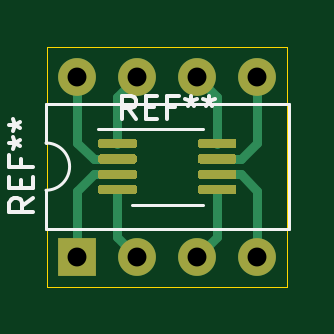
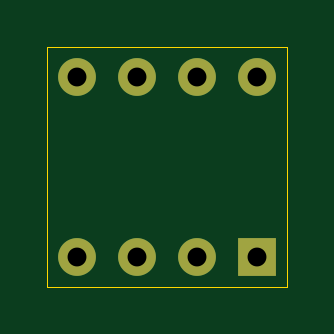
Circuit board: 10 layer files. Board 10.2 x 10.2 mm.
- bottom_copper: ltc6904-breakout-B_Cu.gbr (1048 bytes)
- bottom_mask: ltc6904-breakout-B_Mask.gbr (765 bytes)
- paste: ltc6904-breakout-B_Paste.gbr (482 bytes)
- bottom_silk: ltc6904-breakout-B_SilkS.gbr (483 bytes)
- outline: ltc6904-breakout-Edge_Cuts.gbr (651 bytes)
- top_copper: ltc6904-breakout-F_Cu.gbr (5276 bytes)
- top_mask: ltc6904-breakout-F_Mask.gbr (3405 bytes)
- paste: ltc6904-breakout-F_Paste.gbr (3122 bytes)
- top_silk: ltc6904-breakout-F_SilkS.gbr (2827 bytes)
- drill: ltc6904-breakout.drl (351 bytes)

=== bottom_copper: ltc6904-breakout-B_Cu.gbr ===
%TF.GenerationSoftware,KiCad,Pcbnew,(5.1.9)-1*%
%TF.CreationDate,2021-05-15T13:46:31-04:00*%
%TF.ProjectId,ltc6904-breakout,6c746336-3930-4342-9d62-7265616b6f75,rev?*%
%TF.SameCoordinates,Original*%
%TF.FileFunction,Copper,L2,Bot*%
%TF.FilePolarity,Positive*%
%FSLAX46Y46*%
G04 Gerber Fmt 4.6, Leading zero omitted, Abs format (unit mm)*
G04 Created by KiCad (PCBNEW (5.1.9)-1) date 2021-05-15 13:46:31*
%MOMM*%
%LPD*%
G01*
G04 APERTURE LIST*
%TA.AperFunction,ComponentPad*%
%ADD10O,1.600000X1.600000*%
%TD*%
%TA.AperFunction,ComponentPad*%
%ADD11R,1.600000X1.600000*%
%TD*%
G04 APERTURE END LIST*
D10*
%TO.P,REF\u002A\u002A,8*%
%TO.N,N/C*%
X1270000Y8890000D03*
%TO.P,REF\u002A\u002A,4*%
X8890000Y1270000D03*
%TO.P,REF\u002A\u002A,7*%
X3810000Y8890000D03*
%TO.P,REF\u002A\u002A,3*%
X6350000Y1270000D03*
%TO.P,REF\u002A\u002A,6*%
X6350000Y8890000D03*
%TO.P,REF\u002A\u002A,2*%
X3810000Y1270000D03*
%TO.P,REF\u002A\u002A,5*%
X8890000Y8890000D03*
D11*
%TO.P,REF\u002A\u002A,1*%
X1270000Y1270000D03*
%TD*%
M02*

=== bottom_mask: ltc6904-breakout-B_Mask.gbr ===
%TF.GenerationSoftware,KiCad,Pcbnew,(5.1.9)-1*%
%TF.CreationDate,2021-05-15T13:46:31-04:00*%
%TF.ProjectId,ltc6904-breakout,6c746336-3930-4342-9d62-7265616b6f75,rev?*%
%TF.SameCoordinates,Original*%
%TF.FileFunction,Soldermask,Bot*%
%TF.FilePolarity,Negative*%
%FSLAX46Y46*%
G04 Gerber Fmt 4.6, Leading zero omitted, Abs format (unit mm)*
G04 Created by KiCad (PCBNEW (5.1.9)-1) date 2021-05-15 13:46:31*
%MOMM*%
%LPD*%
G01*
G04 APERTURE LIST*
%ADD10O,1.600000X1.600000*%
%ADD11R,1.600000X1.600000*%
G04 APERTURE END LIST*
D10*
%TO.C,REF\u002A\u002A*%
X1270000Y8890000D03*
X8890000Y1270000D03*
X3810000Y8890000D03*
X6350000Y1270000D03*
X6350000Y8890000D03*
X3810000Y1270000D03*
X8890000Y8890000D03*
D11*
X1270000Y1270000D03*
%TD*%
M02*

=== paste: ltc6904-breakout-B_Paste.gbr ===
%TF.GenerationSoftware,KiCad,Pcbnew,(5.1.9)-1*%
%TF.CreationDate,2021-05-15T13:46:31-04:00*%
%TF.ProjectId,ltc6904-breakout,6c746336-3930-4342-9d62-7265616b6f75,rev?*%
%TF.SameCoordinates,Original*%
%TF.FileFunction,Paste,Bot*%
%TF.FilePolarity,Positive*%
%FSLAX46Y46*%
G04 Gerber Fmt 4.6, Leading zero omitted, Abs format (unit mm)*
G04 Created by KiCad (PCBNEW (5.1.9)-1) date 2021-05-15 13:46:31*
%MOMM*%
%LPD*%
G01*
G04 APERTURE LIST*
G04 APERTURE END LIST*
M02*

=== bottom_silk: ltc6904-breakout-B_SilkS.gbr ===
%TF.GenerationSoftware,KiCad,Pcbnew,(5.1.9)-1*%
%TF.CreationDate,2021-05-15T13:46:31-04:00*%
%TF.ProjectId,ltc6904-breakout,6c746336-3930-4342-9d62-7265616b6f75,rev?*%
%TF.SameCoordinates,Original*%
%TF.FileFunction,Legend,Bot*%
%TF.FilePolarity,Positive*%
%FSLAX46Y46*%
G04 Gerber Fmt 4.6, Leading zero omitted, Abs format (unit mm)*
G04 Created by KiCad (PCBNEW (5.1.9)-1) date 2021-05-15 13:46:31*
%MOMM*%
%LPD*%
G01*
G04 APERTURE LIST*
G04 APERTURE END LIST*
M02*

=== outline: ltc6904-breakout-Edge_Cuts.gbr ===
%TF.GenerationSoftware,KiCad,Pcbnew,(5.1.9)-1*%
%TF.CreationDate,2021-05-15T13:46:31-04:00*%
%TF.ProjectId,ltc6904-breakout,6c746336-3930-4342-9d62-7265616b6f75,rev?*%
%TF.SameCoordinates,Original*%
%TF.FileFunction,Profile,NP*%
%FSLAX46Y46*%
G04 Gerber Fmt 4.6, Leading zero omitted, Abs format (unit mm)*
G04 Created by KiCad (PCBNEW (5.1.9)-1) date 2021-05-15 13:46:31*
%MOMM*%
%LPD*%
G01*
G04 APERTURE LIST*
%TA.AperFunction,Profile*%
%ADD10C,0.050000*%
%TD*%
G04 APERTURE END LIST*
D10*
X0Y0D02*
X0Y10160000D01*
X10160000Y0D02*
X0Y0D01*
X10160000Y10160000D02*
X10160000Y0D01*
X0Y10160000D02*
X10160000Y10160000D01*
M02*

=== top_copper: ltc6904-breakout-F_Cu.gbr ===
%TF.GenerationSoftware,KiCad,Pcbnew,(5.1.9)-1*%
%TF.CreationDate,2021-05-15T13:46:31-04:00*%
%TF.ProjectId,ltc6904-breakout,6c746336-3930-4342-9d62-7265616b6f75,rev?*%
%TF.SameCoordinates,Original*%
%TF.FileFunction,Copper,L1,Top*%
%TF.FilePolarity,Positive*%
%FSLAX46Y46*%
G04 Gerber Fmt 4.6, Leading zero omitted, Abs format (unit mm)*
G04 Created by KiCad (PCBNEW (5.1.9)-1) date 2021-05-15 13:46:31*
%MOMM*%
%LPD*%
G01*
G04 APERTURE LIST*
%TA.AperFunction,ComponentPad*%
%ADD10O,1.600000X1.600000*%
%TD*%
%TA.AperFunction,ComponentPad*%
%ADD11R,1.600000X1.600000*%
%TD*%
%TA.AperFunction,Conductor*%
%ADD12C,0.400000*%
%TD*%
G04 APERTURE END LIST*
D10*
%TO.P,REF\u002A\u002A,8*%
%TO.N,N/C*%
X1270000Y8890000D03*
%TO.P,REF\u002A\u002A,4*%
X8890000Y1270000D03*
%TO.P,REF\u002A\u002A,7*%
X3810000Y8890000D03*
%TO.P,REF\u002A\u002A,3*%
X6350000Y1270000D03*
%TO.P,REF\u002A\u002A,6*%
X6350000Y8890000D03*
%TO.P,REF\u002A\u002A,2*%
X3810000Y1270000D03*
%TO.P,REF\u002A\u002A,5*%
X8890000Y8890000D03*
D11*
%TO.P,REF\u002A\u002A,1*%
X1270000Y1270000D03*
%TD*%
%TO.P,REF\u002A\u002A,8*%
%TO.N,N/C*%
%TA.AperFunction,SMDPad,CuDef*%
G36*
G01*
X6380000Y5955000D02*
X6380000Y6155000D01*
G75*
G02*
X6480000Y6255000I100000J0D01*
G01*
X7905000Y6255000D01*
G75*
G02*
X8005000Y6155000I0J-100000D01*
G01*
X8005000Y5955000D01*
G75*
G02*
X7905000Y5855000I-100000J0D01*
G01*
X6480000Y5855000D01*
G75*
G02*
X6380000Y5955000I0J100000D01*
G01*
G37*
%TD.AperFunction*%
%TO.P,REF\u002A\u002A,7*%
%TA.AperFunction,SMDPad,CuDef*%
G36*
G01*
X6380000Y5305000D02*
X6380000Y5505000D01*
G75*
G02*
X6480000Y5605000I100000J0D01*
G01*
X7905000Y5605000D01*
G75*
G02*
X8005000Y5505000I0J-100000D01*
G01*
X8005000Y5305000D01*
G75*
G02*
X7905000Y5205000I-100000J0D01*
G01*
X6480000Y5205000D01*
G75*
G02*
X6380000Y5305000I0J100000D01*
G01*
G37*
%TD.AperFunction*%
%TO.P,REF\u002A\u002A,6*%
%TA.AperFunction,SMDPad,CuDef*%
G36*
G01*
X6380000Y4655000D02*
X6380000Y4855000D01*
G75*
G02*
X6480000Y4955000I100000J0D01*
G01*
X7905000Y4955000D01*
G75*
G02*
X8005000Y4855000I0J-100000D01*
G01*
X8005000Y4655000D01*
G75*
G02*
X7905000Y4555000I-100000J0D01*
G01*
X6480000Y4555000D01*
G75*
G02*
X6380000Y4655000I0J100000D01*
G01*
G37*
%TD.AperFunction*%
%TO.P,REF\u002A\u002A,5*%
%TA.AperFunction,SMDPad,CuDef*%
G36*
G01*
X6380000Y4005000D02*
X6380000Y4205000D01*
G75*
G02*
X6480000Y4305000I100000J0D01*
G01*
X7905000Y4305000D01*
G75*
G02*
X8005000Y4205000I0J-100000D01*
G01*
X8005000Y4005000D01*
G75*
G02*
X7905000Y3905000I-100000J0D01*
G01*
X6480000Y3905000D01*
G75*
G02*
X6380000Y4005000I0J100000D01*
G01*
G37*
%TD.AperFunction*%
%TO.P,REF\u002A\u002A,4*%
%TA.AperFunction,SMDPad,CuDef*%
G36*
G01*
X2155000Y4005000D02*
X2155000Y4205000D01*
G75*
G02*
X2255000Y4305000I100000J0D01*
G01*
X3680000Y4305000D01*
G75*
G02*
X3780000Y4205000I0J-100000D01*
G01*
X3780000Y4005000D01*
G75*
G02*
X3680000Y3905000I-100000J0D01*
G01*
X2255000Y3905000D01*
G75*
G02*
X2155000Y4005000I0J100000D01*
G01*
G37*
%TD.AperFunction*%
%TO.P,REF\u002A\u002A,3*%
%TA.AperFunction,SMDPad,CuDef*%
G36*
G01*
X2155000Y4655000D02*
X2155000Y4855000D01*
G75*
G02*
X2255000Y4955000I100000J0D01*
G01*
X3680000Y4955000D01*
G75*
G02*
X3780000Y4855000I0J-100000D01*
G01*
X3780000Y4655000D01*
G75*
G02*
X3680000Y4555000I-100000J0D01*
G01*
X2255000Y4555000D01*
G75*
G02*
X2155000Y4655000I0J100000D01*
G01*
G37*
%TD.AperFunction*%
%TO.P,REF\u002A\u002A,2*%
%TA.AperFunction,SMDPad,CuDef*%
G36*
G01*
X2155000Y5305000D02*
X2155000Y5505000D01*
G75*
G02*
X2255000Y5605000I100000J0D01*
G01*
X3680000Y5605000D01*
G75*
G02*
X3780000Y5505000I0J-100000D01*
G01*
X3780000Y5305000D01*
G75*
G02*
X3680000Y5205000I-100000J0D01*
G01*
X2255000Y5205000D01*
G75*
G02*
X2155000Y5305000I0J100000D01*
G01*
G37*
%TD.AperFunction*%
%TO.P,REF\u002A\u002A,1*%
%TA.AperFunction,SMDPad,CuDef*%
G36*
G01*
X2155000Y5955000D02*
X2155000Y6155000D01*
G75*
G02*
X2255000Y6255000I100000J0D01*
G01*
X3680000Y6255000D01*
G75*
G02*
X3780000Y6155000I0J-100000D01*
G01*
X3780000Y5955000D01*
G75*
G02*
X3680000Y5855000I-100000J0D01*
G01*
X2255000Y5855000D01*
G75*
G02*
X2155000Y5955000I0J100000D01*
G01*
G37*
%TD.AperFunction*%
%TD*%
D12*
%TO.N,*%
X7192500Y8047500D02*
X6350000Y8890000D01*
X7192500Y6055000D02*
X7192500Y8047500D01*
X2967500Y8047500D02*
X3810000Y8890000D01*
X2967500Y6055000D02*
X2967500Y8047500D01*
X7192500Y2112500D02*
X6350000Y1270000D01*
X7192500Y4105000D02*
X7192500Y2112500D01*
X2967500Y2112500D02*
X3810000Y1270000D01*
X2967500Y4105000D02*
X2967500Y2112500D01*
X8890000Y1270000D02*
X8890000Y4064000D01*
X8199000Y4755000D02*
X7192500Y4755000D01*
X8890000Y4064000D02*
X8199000Y4755000D01*
X8890000Y8890000D02*
X8890000Y6096000D01*
X8199000Y5405000D02*
X7192500Y5405000D01*
X8890000Y6096000D02*
X8199000Y5405000D01*
X1270000Y8890000D02*
X1270000Y6096000D01*
X1961000Y5405000D02*
X2967500Y5405000D01*
X1270000Y6096000D02*
X1961000Y5405000D01*
X1270000Y1270000D02*
X1270000Y4064000D01*
X1961000Y4755000D02*
X2967500Y4755000D01*
X1270000Y4064000D02*
X1961000Y4755000D01*
%TD*%
M02*

=== top_mask: ltc6904-breakout-F_Mask.gbr ===
%TF.GenerationSoftware,KiCad,Pcbnew,(5.1.9)-1*%
%TF.CreationDate,2021-05-15T13:46:31-04:00*%
%TF.ProjectId,ltc6904-breakout,6c746336-3930-4342-9d62-7265616b6f75,rev?*%
%TF.SameCoordinates,Original*%
%TF.FileFunction,Soldermask,Top*%
%TF.FilePolarity,Negative*%
%FSLAX46Y46*%
G04 Gerber Fmt 4.6, Leading zero omitted, Abs format (unit mm)*
G04 Created by KiCad (PCBNEW (5.1.9)-1) date 2021-05-15 13:46:31*
%MOMM*%
%LPD*%
G01*
G04 APERTURE LIST*
%ADD10O,1.600000X1.600000*%
%ADD11R,1.600000X1.600000*%
G04 APERTURE END LIST*
D10*
%TO.C,REF\u002A\u002A*%
X1270000Y8890000D03*
X8890000Y1270000D03*
X3810000Y8890000D03*
X6350000Y1270000D03*
X6350000Y8890000D03*
X3810000Y1270000D03*
X8890000Y8890000D03*
D11*
X1270000Y1270000D03*
%TD*%
%TO.C,REF\u002A\u002A*%
G36*
G01*
X6380000Y5955000D02*
X6380000Y6155000D01*
G75*
G02*
X6480000Y6255000I100000J0D01*
G01*
X7905000Y6255000D01*
G75*
G02*
X8005000Y6155000I0J-100000D01*
G01*
X8005000Y5955000D01*
G75*
G02*
X7905000Y5855000I-100000J0D01*
G01*
X6480000Y5855000D01*
G75*
G02*
X6380000Y5955000I0J100000D01*
G01*
G37*
G36*
G01*
X6380000Y5305000D02*
X6380000Y5505000D01*
G75*
G02*
X6480000Y5605000I100000J0D01*
G01*
X7905000Y5605000D01*
G75*
G02*
X8005000Y5505000I0J-100000D01*
G01*
X8005000Y5305000D01*
G75*
G02*
X7905000Y5205000I-100000J0D01*
G01*
X6480000Y5205000D01*
G75*
G02*
X6380000Y5305000I0J100000D01*
G01*
G37*
G36*
G01*
X6380000Y4655000D02*
X6380000Y4855000D01*
G75*
G02*
X6480000Y4955000I100000J0D01*
G01*
X7905000Y4955000D01*
G75*
G02*
X8005000Y4855000I0J-100000D01*
G01*
X8005000Y4655000D01*
G75*
G02*
X7905000Y4555000I-100000J0D01*
G01*
X6480000Y4555000D01*
G75*
G02*
X6380000Y4655000I0J100000D01*
G01*
G37*
G36*
G01*
X6380000Y4005000D02*
X6380000Y4205000D01*
G75*
G02*
X6480000Y4305000I100000J0D01*
G01*
X7905000Y4305000D01*
G75*
G02*
X8005000Y4205000I0J-100000D01*
G01*
X8005000Y4005000D01*
G75*
G02*
X7905000Y3905000I-100000J0D01*
G01*
X6480000Y3905000D01*
G75*
G02*
X6380000Y4005000I0J100000D01*
G01*
G37*
G36*
G01*
X2155000Y4005000D02*
X2155000Y4205000D01*
G75*
G02*
X2255000Y4305000I100000J0D01*
G01*
X3680000Y4305000D01*
G75*
G02*
X3780000Y4205000I0J-100000D01*
G01*
X3780000Y4005000D01*
G75*
G02*
X3680000Y3905000I-100000J0D01*
G01*
X2255000Y3905000D01*
G75*
G02*
X2155000Y4005000I0J100000D01*
G01*
G37*
G36*
G01*
X2155000Y4655000D02*
X2155000Y4855000D01*
G75*
G02*
X2255000Y4955000I100000J0D01*
G01*
X3680000Y4955000D01*
G75*
G02*
X3780000Y4855000I0J-100000D01*
G01*
X3780000Y4655000D01*
G75*
G02*
X3680000Y4555000I-100000J0D01*
G01*
X2255000Y4555000D01*
G75*
G02*
X2155000Y4655000I0J100000D01*
G01*
G37*
G36*
G01*
X2155000Y5305000D02*
X2155000Y5505000D01*
G75*
G02*
X2255000Y5605000I100000J0D01*
G01*
X3680000Y5605000D01*
G75*
G02*
X3780000Y5505000I0J-100000D01*
G01*
X3780000Y5305000D01*
G75*
G02*
X3680000Y5205000I-100000J0D01*
G01*
X2255000Y5205000D01*
G75*
G02*
X2155000Y5305000I0J100000D01*
G01*
G37*
G36*
G01*
X2155000Y5955000D02*
X2155000Y6155000D01*
G75*
G02*
X2255000Y6255000I100000J0D01*
G01*
X3680000Y6255000D01*
G75*
G02*
X3780000Y6155000I0J-100000D01*
G01*
X3780000Y5955000D01*
G75*
G02*
X3680000Y5855000I-100000J0D01*
G01*
X2255000Y5855000D01*
G75*
G02*
X2155000Y5955000I0J100000D01*
G01*
G37*
%TD*%
M02*

=== paste: ltc6904-breakout-F_Paste.gbr ===
%TF.GenerationSoftware,KiCad,Pcbnew,(5.1.9)-1*%
%TF.CreationDate,2021-05-15T13:46:31-04:00*%
%TF.ProjectId,ltc6904-breakout,6c746336-3930-4342-9d62-7265616b6f75,rev?*%
%TF.SameCoordinates,Original*%
%TF.FileFunction,Paste,Top*%
%TF.FilePolarity,Positive*%
%FSLAX46Y46*%
G04 Gerber Fmt 4.6, Leading zero omitted, Abs format (unit mm)*
G04 Created by KiCad (PCBNEW (5.1.9)-1) date 2021-05-15 13:46:31*
%MOMM*%
%LPD*%
G01*
G04 APERTURE LIST*
G04 APERTURE END LIST*
%TO.C,REF\u002A\u002A*%
G36*
G01*
X6380000Y5955000D02*
X6380000Y6155000D01*
G75*
G02*
X6480000Y6255000I100000J0D01*
G01*
X7905000Y6255000D01*
G75*
G02*
X8005000Y6155000I0J-100000D01*
G01*
X8005000Y5955000D01*
G75*
G02*
X7905000Y5855000I-100000J0D01*
G01*
X6480000Y5855000D01*
G75*
G02*
X6380000Y5955000I0J100000D01*
G01*
G37*
G36*
G01*
X6380000Y5305000D02*
X6380000Y5505000D01*
G75*
G02*
X6480000Y5605000I100000J0D01*
G01*
X7905000Y5605000D01*
G75*
G02*
X8005000Y5505000I0J-100000D01*
G01*
X8005000Y5305000D01*
G75*
G02*
X7905000Y5205000I-100000J0D01*
G01*
X6480000Y5205000D01*
G75*
G02*
X6380000Y5305000I0J100000D01*
G01*
G37*
G36*
G01*
X6380000Y4655000D02*
X6380000Y4855000D01*
G75*
G02*
X6480000Y4955000I100000J0D01*
G01*
X7905000Y4955000D01*
G75*
G02*
X8005000Y4855000I0J-100000D01*
G01*
X8005000Y4655000D01*
G75*
G02*
X7905000Y4555000I-100000J0D01*
G01*
X6480000Y4555000D01*
G75*
G02*
X6380000Y4655000I0J100000D01*
G01*
G37*
G36*
G01*
X6380000Y4005000D02*
X6380000Y4205000D01*
G75*
G02*
X6480000Y4305000I100000J0D01*
G01*
X7905000Y4305000D01*
G75*
G02*
X8005000Y4205000I0J-100000D01*
G01*
X8005000Y4005000D01*
G75*
G02*
X7905000Y3905000I-100000J0D01*
G01*
X6480000Y3905000D01*
G75*
G02*
X6380000Y4005000I0J100000D01*
G01*
G37*
G36*
G01*
X2155000Y4005000D02*
X2155000Y4205000D01*
G75*
G02*
X2255000Y4305000I100000J0D01*
G01*
X3680000Y4305000D01*
G75*
G02*
X3780000Y4205000I0J-100000D01*
G01*
X3780000Y4005000D01*
G75*
G02*
X3680000Y3905000I-100000J0D01*
G01*
X2255000Y3905000D01*
G75*
G02*
X2155000Y4005000I0J100000D01*
G01*
G37*
G36*
G01*
X2155000Y4655000D02*
X2155000Y4855000D01*
G75*
G02*
X2255000Y4955000I100000J0D01*
G01*
X3680000Y4955000D01*
G75*
G02*
X3780000Y4855000I0J-100000D01*
G01*
X3780000Y4655000D01*
G75*
G02*
X3680000Y4555000I-100000J0D01*
G01*
X2255000Y4555000D01*
G75*
G02*
X2155000Y4655000I0J100000D01*
G01*
G37*
G36*
G01*
X2155000Y5305000D02*
X2155000Y5505000D01*
G75*
G02*
X2255000Y5605000I100000J0D01*
G01*
X3680000Y5605000D01*
G75*
G02*
X3780000Y5505000I0J-100000D01*
G01*
X3780000Y5305000D01*
G75*
G02*
X3680000Y5205000I-100000J0D01*
G01*
X2255000Y5205000D01*
G75*
G02*
X2155000Y5305000I0J100000D01*
G01*
G37*
G36*
G01*
X2155000Y5955000D02*
X2155000Y6155000D01*
G75*
G02*
X2255000Y6255000I100000J0D01*
G01*
X3680000Y6255000D01*
G75*
G02*
X3780000Y6155000I0J-100000D01*
G01*
X3780000Y5955000D01*
G75*
G02*
X3680000Y5855000I-100000J0D01*
G01*
X2255000Y5855000D01*
G75*
G02*
X2155000Y5955000I0J100000D01*
G01*
G37*
%TD*%
M02*

=== top_silk: ltc6904-breakout-F_SilkS.gbr ===
%TF.GenerationSoftware,KiCad,Pcbnew,(5.1.9)-1*%
%TF.CreationDate,2021-05-15T13:46:31-04:00*%
%TF.ProjectId,ltc6904-breakout,6c746336-3930-4342-9d62-7265616b6f75,rev?*%
%TF.SameCoordinates,Original*%
%TF.FileFunction,Legend,Top*%
%TF.FilePolarity,Positive*%
%FSLAX46Y46*%
G04 Gerber Fmt 4.6, Leading zero omitted, Abs format (unit mm)*
G04 Created by KiCad (PCBNEW (5.1.9)-1) date 2021-05-15 13:46:31*
%MOMM*%
%LPD*%
G01*
G04 APERTURE LIST*
%ADD10C,0.120000*%
%ADD11C,0.150000*%
G04 APERTURE END LIST*
D10*
%TO.C,REF\u002A\u002A*%
X-60000Y7730000D02*
X-60000Y6080000D01*
X10220000Y7730000D02*
X-60000Y7730000D01*
X10220000Y2430000D02*
X10220000Y7730000D01*
X-60000Y2430000D02*
X10220000Y2430000D01*
X-60000Y4080000D02*
X-60000Y2430000D01*
X-60000Y6080000D02*
G75*
G02*
X-60000Y4080000I0J-1000000D01*
G01*
X5080000Y6690000D02*
X2155000Y6690000D01*
X5080000Y6690000D02*
X6580000Y6690000D01*
X5080000Y3470000D02*
X3580000Y3470000D01*
X5080000Y3470000D02*
X6580000Y3470000D01*
D11*
X-607619Y3746666D02*
X-1083809Y3413333D01*
X-607619Y3175238D02*
X-1607619Y3175238D01*
X-1607619Y3556190D01*
X-1560000Y3651428D01*
X-1512380Y3699047D01*
X-1417142Y3746666D01*
X-1274285Y3746666D01*
X-1179047Y3699047D01*
X-1131428Y3651428D01*
X-1083809Y3556190D01*
X-1083809Y3175238D01*
X-1131428Y4175238D02*
X-1131428Y4508571D01*
X-607619Y4651428D02*
X-607619Y4175238D01*
X-1607619Y4175238D01*
X-1607619Y4651428D01*
X-1131428Y5413333D02*
X-1131428Y5080000D01*
X-607619Y5079999D02*
X-1607619Y5080000D01*
X-1607619Y5556190D01*
X-1607619Y6080000D02*
X-1369523Y6080000D01*
X-1464761Y5841904D02*
X-1369523Y6080000D01*
X-1464761Y6318095D01*
X-1179047Y5937142D02*
X-1369523Y6080000D01*
X-1179047Y6222857D01*
X-1607619Y6841904D02*
X-1369523Y6841904D01*
X-1464761Y6603809D02*
X-1369523Y6841904D01*
X-1464761Y7080000D01*
X-1179047Y6699047D02*
X-1369523Y6841904D01*
X-1179047Y6984761D01*
X3746666Y7077619D02*
X3413333Y7553809D01*
X3175238Y7077619D02*
X3175238Y8077619D01*
X3556190Y8077619D01*
X3651428Y8030000D01*
X3699047Y7982380D01*
X3746666Y7887142D01*
X3746666Y7744285D01*
X3699047Y7649047D01*
X3651428Y7601428D01*
X3556190Y7553809D01*
X3175238Y7553809D01*
X4175238Y7601428D02*
X4508571Y7601428D01*
X4651428Y7077619D02*
X4175238Y7077619D01*
X4175238Y8077619D01*
X4651428Y8077619D01*
X5413333Y7601428D02*
X5080000Y7601428D01*
X5080000Y7077619D02*
X5080000Y8077619D01*
X5556190Y8077619D01*
X6080000Y8077619D02*
X6080000Y7839523D01*
X5841904Y7934761D02*
X6080000Y7839523D01*
X6318095Y7934761D01*
X5937142Y7649047D02*
X6080000Y7839523D01*
X6222857Y7649047D01*
X6841904Y8077619D02*
X6841904Y7839523D01*
X6603809Y7934761D02*
X6841904Y7839523D01*
X7080000Y7934761D01*
X6699047Y7649047D02*
X6841904Y7839523D01*
X6984761Y7649047D01*
%TD*%
M02*

=== drill: ltc6904-breakout.drl ===
M48
; DRILL file {KiCad (5.1.9)-1} date 05/15/21 13:46:33
; FORMAT={-:-/ absolute / inch / decimal}
; #@! TF.CreationDate,2021-05-15T13:46:33-04:00
; #@! TF.GenerationSoftware,Kicad,Pcbnew,(5.1.9)-1
FMAT,2
INCH
T1C0.0315
%
G90
G05
T1
X0.05Y0.35
X0.05Y0.05
X0.15Y0.35
X0.15Y0.05
X0.25Y0.35
X0.25Y0.05
X0.35Y0.35
X0.35Y0.05
T0
M30

